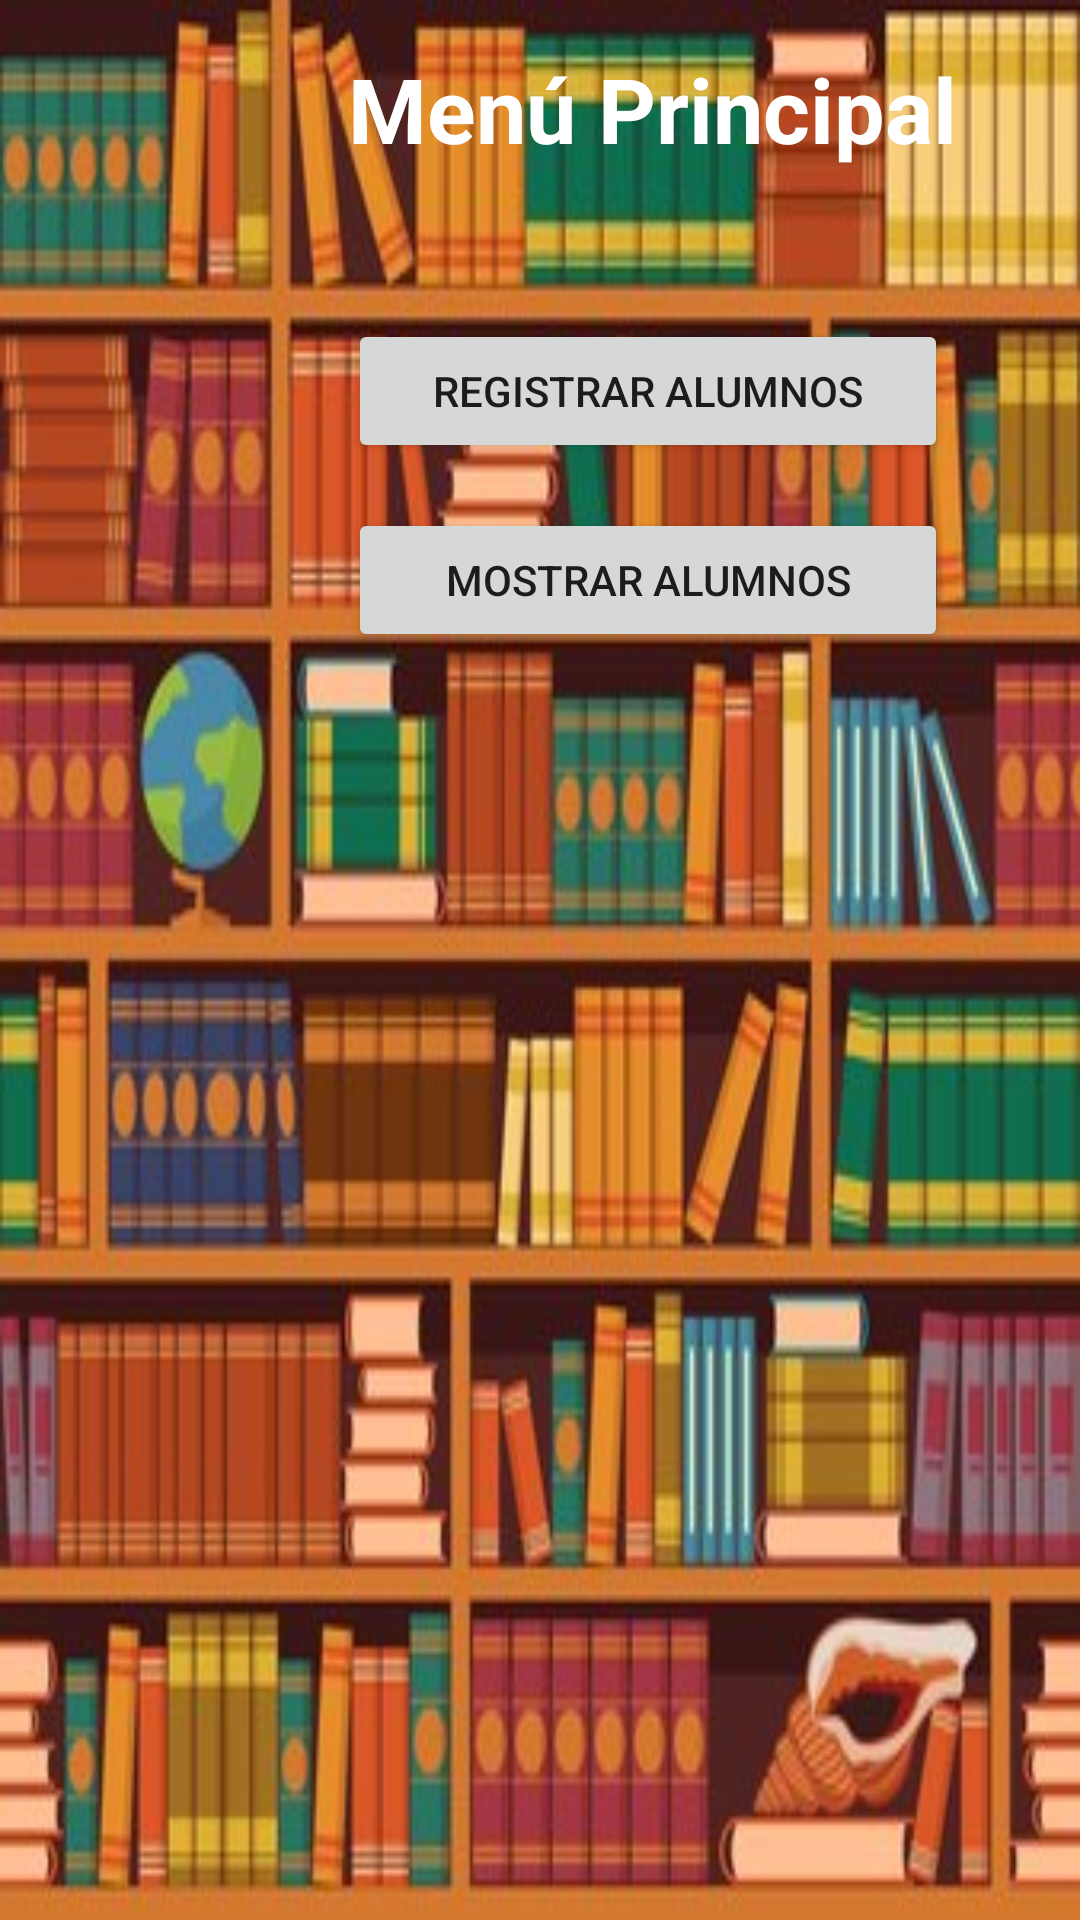

Here is an Android app screen rendered from its layout file. Give the layout XML and the strings, colors and styles it references.
<!-- AndroidManifest.xml: application theme Theme.PDM_2022_I_P1_EQUIPO3 -->
<!-- res/layout/activity_main.xml -->
<?xml version="1.0" encoding="utf-8"?>
<androidx.constraintlayout.widget.ConstraintLayout xmlns:android="http://schemas.android.com/apk/res/android"
    xmlns:app="http://schemas.android.com/apk/res-auto"
    xmlns:tools="http://schemas.android.com/tools"
    android:layout_width="match_parent"
    android:layout_height="match_parent"
    android:background="@drawable/fondo"
    tools:context=".MainActivity">


    <LinearLayout
        android:layout_width="match_parent"
        android:layout_height="match_parent"
        android:orientation="vertical"
        tools:layout_editor_absoluteX="1dp"
        tools:layout_editor_absoluteY="1dp"
        android:padding="16dp">

        <TextView
            android:id="@+id/txvMenu"
            android:layout_width="wrap_content"
            android:layout_height="wrap_content"
            android:layout_marginStart="100dp"
            android:text="@string/txvMenuPrincipal"
            android:focusable="false"
            android:clickable="false"
            android:textColor="@color/white"
            android:textStyle="bold"
            android:textAlignment="center"
            android:textSize="30sp"
             />

        <Button
            android:id="@+id/button"
            android:layout_width="200dp"
            android:layout_height="wrap_content"
            android:layout_marginStart="100dp"
            android:layout_marginTop="50dp"
            android:text="@string/btnRegistrarAlumnos"
            tools:ignore="DuplicateSpeakableTextCheck" />

        <Button
            android:id="@+id/btnMostrarAlumno"
            android:layout_width="200dp"
            android:layout_height="wrap_content"
            android:layout_marginStart="100dp"
            android:layout_marginTop="15dp"
            android:text="@string/btnMostrarAlumnos" />
    </LinearLayout>

</androidx.constraintlayout.widget.ConstraintLayout>
<!-- resources referenced by this layout -->
<resources>
  <color name="white">#FFFFFFFF</color>
  <!-- drawable fondo: jpg bitmap (drawable, 39955 bytes) -->
  <string name="btnMostrarAlumnos">Mostrar Alumnos</string>
  <string name="btnRegistrarAlumnos">Registrar Alumnos</string>
  <string name="txvMenuPrincipal">Menú Principal</string>
  <style name="Theme.PDM_2022_I_P1_EQUIPO3" parent="Theme.MaterialComponents.DayNight.DarkActionBar">
          
          <item name="colorPrimary">@color/purple_500</item>
          <item name="colorPrimaryVariant">@color/purple_700</item>
          <item name="colorOnPrimary">@color/white</item>
          
          <item name="colorSecondary">@color/teal_200</item>
          <item name="colorSecondaryVariant">@color/teal_700</item>
          <item name="colorOnSecondary">@color/black</item>
          
          <item name="android:statusBarColor" tools:targetApi="l">?attr/colorPrimaryVariant</item>
          
      </style>
  <color name="purple_500">#FF6200EE</color>
  <color name="purple_700">#FF3700B3</color>
  <color name="teal_200">#FF03DAC5</color>
  <color name="teal_700">#FF018786</color>
  <color name="black">#FF000000</color>
</resources>
